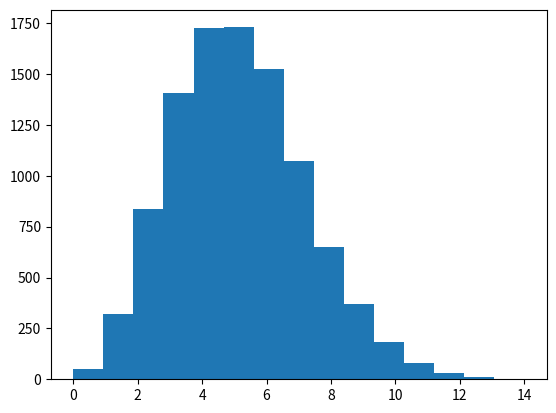

Python code for this plot: (Note: this script raises an exception after producing the figure.)
from math import exp
from numpy import random
import matplotlib.pyplot as plt
from functools import reduce


def factorial(n):
    return reduce(lambda x, y: x*y, range(1, n+1))


def poisson(x, lambdaa=1):
    return (exp(-1*lambdaa) * (lambdaa)**x) / factorial(x)


if __name__ == '__main__':
    x = random.poisson(5, 10000)
    count, bins, ignored = plt.hist(x, 15, normed=True)
    plt.show()
